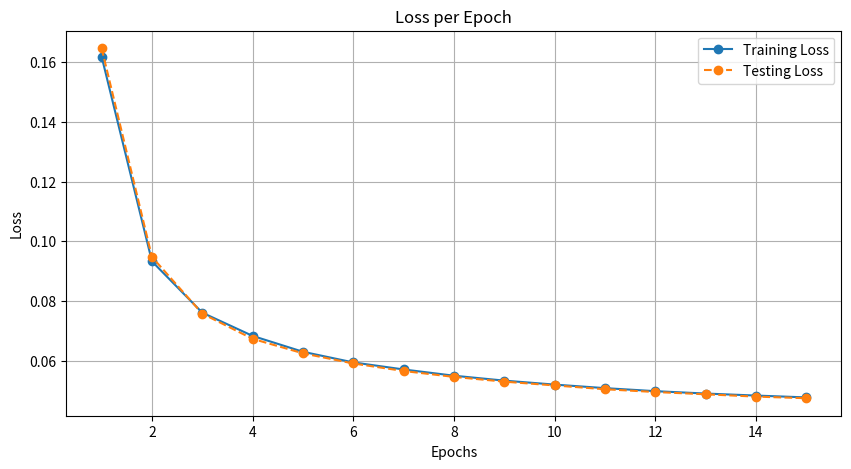

Reproduce this figure in Python.
import matplotlib.pyplot as plt

# Training loss data
epochs_train = list(range(1, 16))
loss_train = [
    0.1619178733409761,
    0.09330836405138393,
    0.07609995139332917,
    0.06832024825552663,
    0.06299913291829629,
    0.059438422854457586,
    0.05707410039318787,
    0.054981063232644574,
    0.053332246389690335,
    0.052001691433590846,
    0.050818646367598364,
    0.0497996197952019,
    0.049002890628609026,
    0.04832774110056542,
    0.04770895695457092
]

# Testing loss data
epochs_test = list(range(1, 16))
loss_test = [
    0.16474138445906586,
    0.0947789979668764,
    0.07578983984805726,
    0.06734068683543049,
    0.062486297850097926,
    0.059081952507188035,
    0.056562008397592296,
    0.05458439870195075,
    0.052993183075399186,
    0.0517224201134273,
    0.05044616975790852,
    0.04951469749621638,
    0.0487527777082645,
    0.0479780951576246,
    0.04743415426340077
]

# Plotting
plt.figure(figsize=(10, 5))
plt.plot(epochs_train, loss_train, label='Training Loss', marker='o')
plt.plot(epochs_test, loss_test, label='Testing Loss', marker='o', linestyle='--')
plt.title('Loss per Epoch')
plt.xlabel('Epochs')
plt.ylabel('Loss')
plt.legend()
plt.grid()
plt.show()